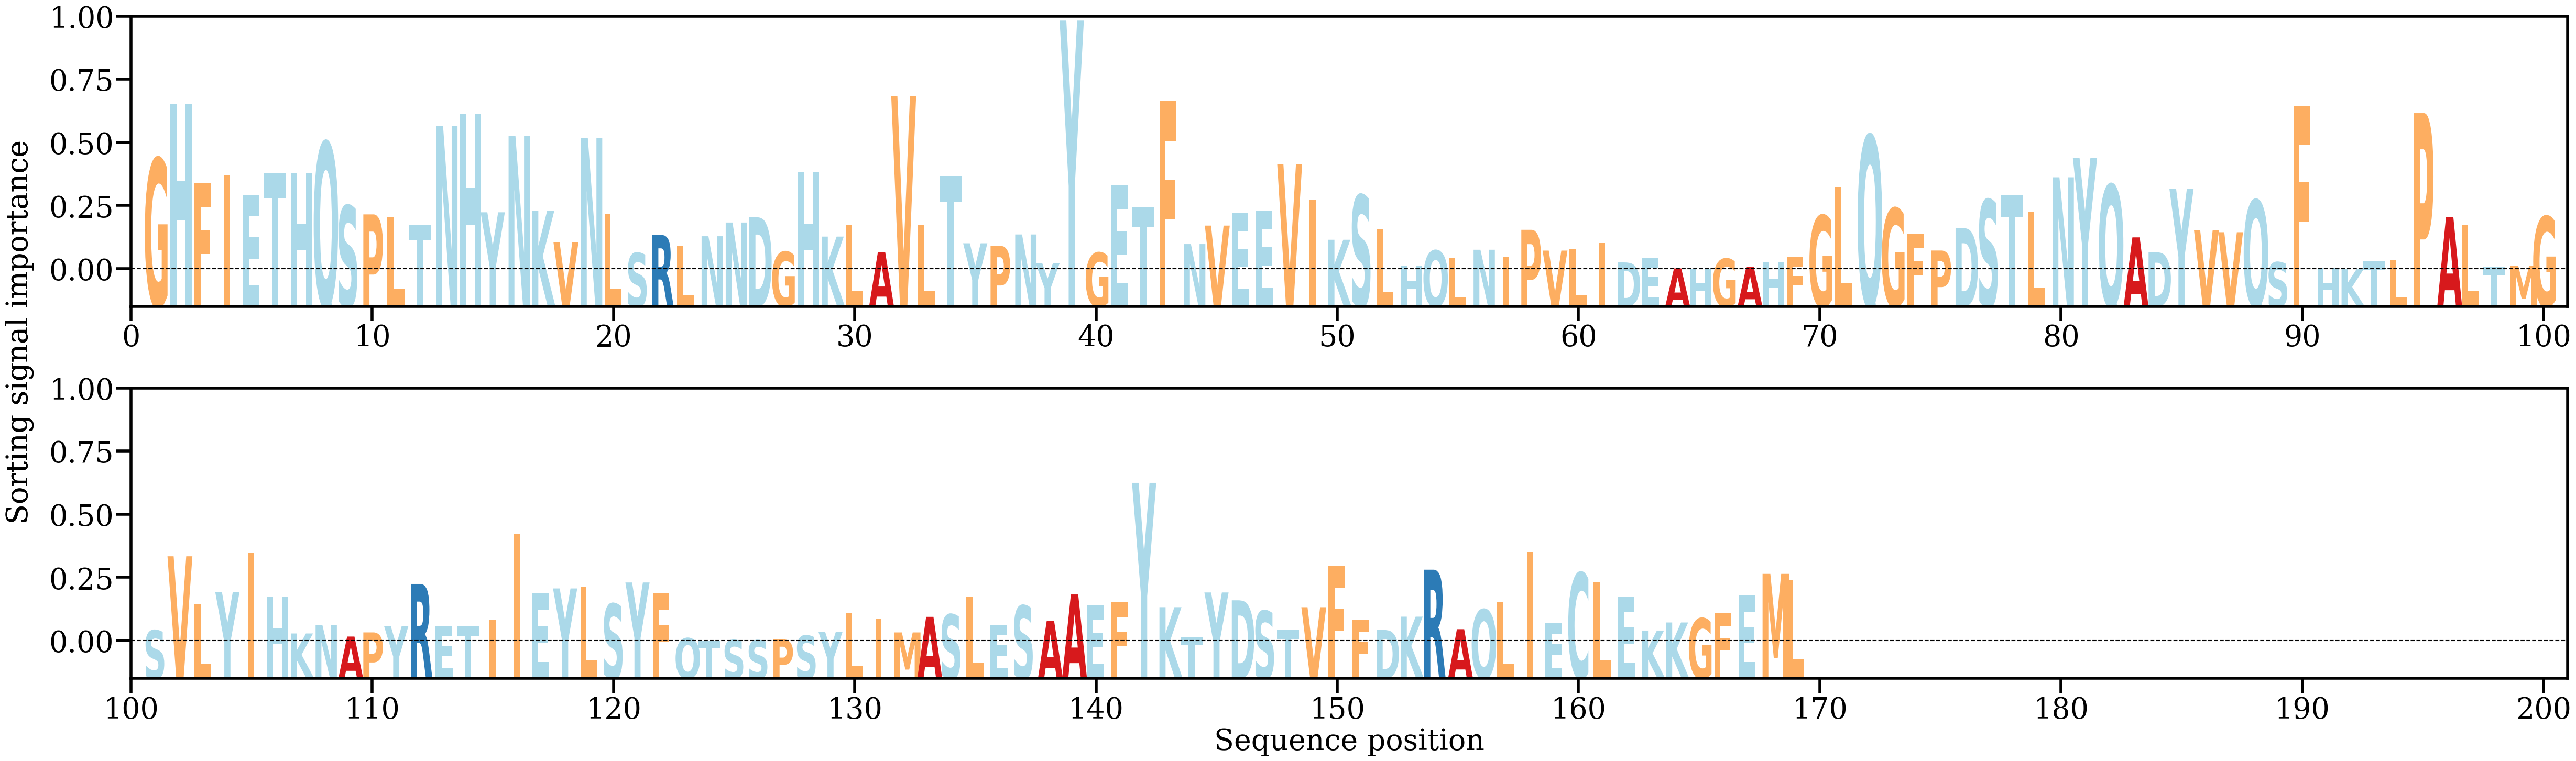

Source data for this figure (header and first rows):
AA, Alpha
G, [0.01367041]
H, [0.02036118]
F, [0.01062815]
I, [0.01161743]
E, [0.0092111]
T, [0.01193472]
H, [0.01183456]
Q, [0.01566637]
S, [0.00786155]
P, [0.00679544]
L, [0.00641776]
T, [0.00555097]
N, [0.01768655]
H, [0.01912833]
Y, [0.00705215]
N, [0.0164531]
K, [0.00722608]
V, [0.00335043]
N, [0.01621823]
L, [0.00683413]
S, [0.00204535]
R, [0.00426672]
L, [0.00295968]
N, [0.00410837]
N, [0.00579482]
D, [0.00645733]
G, [0.00219676]
H, [0.01195937]
K, [0.00406393]
L, [0.00548561]
A, [0.00215948]
V, [0.02135248]
L, [0.0054591]
T, [0.01149464]
Y, [0.00324126]
P, [0.00292315]
N, [0.0043256]
Y, [0.00081812]
Y, [0.03062392]
G, [0.0020892]
E, [0.01040576]
T, [0.00764001]
F, [0.02071471]
N, [0.00314223]
V, [0.00541661]
E, [0.00692261]
E, [0.00727492]
V, [0.0129695]
I, [0.00862452]
K, [0.00367585]
S, [0.00915848]
L, [0.00493754]
H, [0.00049795]
Q, [0.00235301]
L, [0.0014951]
N, [0.00244768]
I, [0.00153492]
P, [0.00489848]
V, [0.00234264]
L, [0.00247433]
... 109 more rows
